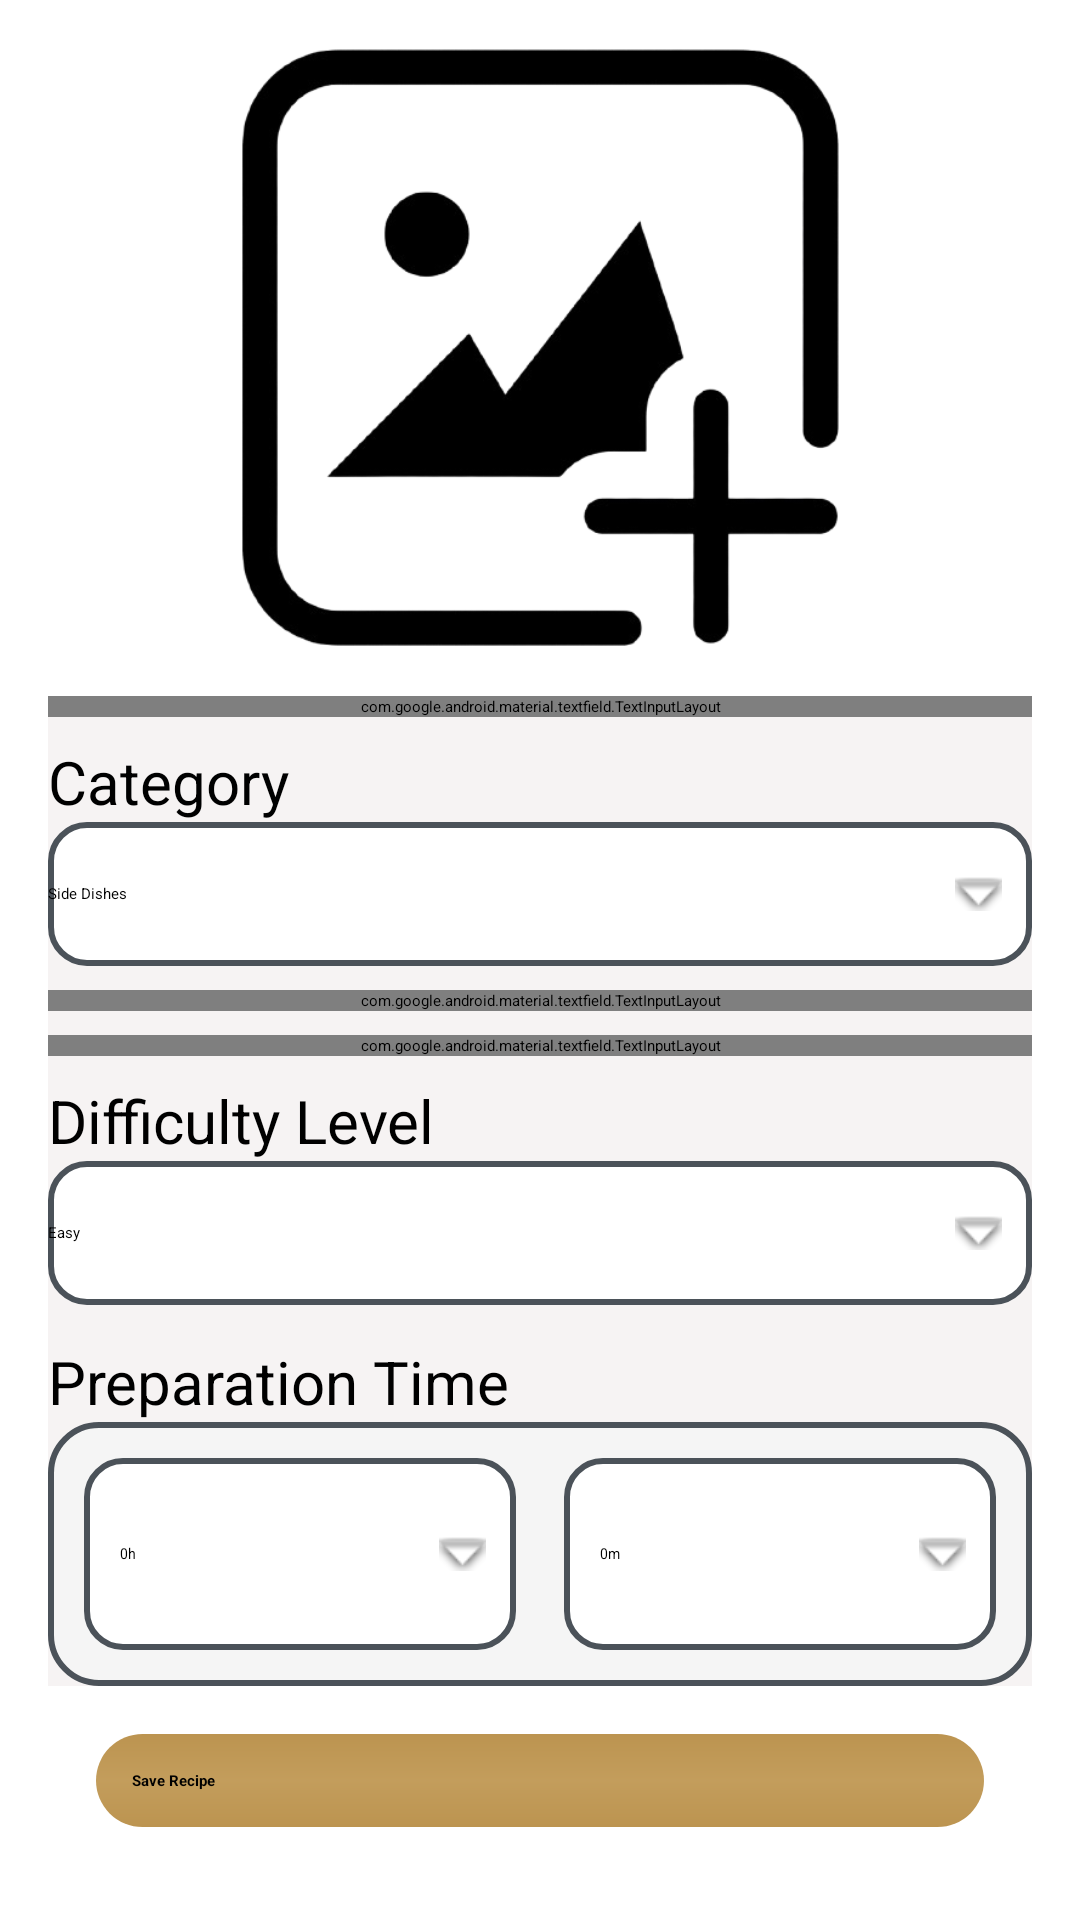

Layout XML and referenced resources for this Android screen:
<!-- AndroidManifest.xml: application theme Theme.FinalProject -->
<!-- res/layout/fragment_edit_recipe.xml -->
<?xml version="1.0" encoding="utf-8"?>
<ScrollView xmlns:android="http://schemas.android.com/apk/res/android"
    xmlns:app="http://schemas.android.com/apk/res-auto"
    xmlns:tools="http://schemas.android.com/tools"
    android:layout_width="match_parent"
    android:layout_height="match_parent"
    android:fillViewport="true"
    android:orientation="vertical"
    tools:context=".Fragments.FragmentEditRecipe">

    <LinearLayout
        android:layout_width="match_parent"
        android:layout_height="wrap_content"
        android:orientation="vertical"
        android:gravity="center_horizontal"
        android:padding="16dp">

        <ImageView
            android:id="@+id/buttonSelectImage"
            android:layout_width="200dp"
            android:layout_height="200dp"
            android:clickable="true"
            android:contentDescription="photo"
            android:focusable="true"
            android:scaleType="centerCrop"
            android:src="@drawable/uploadimage" />

        <androidx.cardview.widget.CardView
            android:layout_width="match_parent"
            android:layout_height="wrap_content"
            android:layout_marginTop="16dp"
            android:padding="16dp"
            app:cardBackgroundColor="#80EDE7E7">

            <LinearLayout
                android:layout_width="match_parent"
                android:layout_height="wrap_content"
                android:orientation="vertical">

                <com.google.android.material.textfield.TextInputLayout
                    android:layout_width="match_parent"
                    android:layout_height="wrap_content"
                    app:boxBackgroundMode="outline"
                    app:endIconMode="clear_text"
                    app:startIconTint="@color/black"
                    app:startIconDrawable="@drawable/nameicon">

                    <com.google.android.material.textfield.TextInputEditText
                        android:id="@+id/editRecipeName"
                        android:layout_width="match_parent"
                        android:layout_height="wrap_content"
                        android:hint="Recipe Name"
                        android:inputType="textCapWords"
                        android:textColor="#000000"
                        android:textColorLink="#976420"
                        android:backgroundTint="#A2722E"
                        android:textSize="25dp" />
                </com.google.android.material.textfield.TextInputLayout>

                <TextView
                    android:layout_width="match_parent"
                    android:layout_height="wrap_content"
                    android:text="Category"
                    android:textSize="20dp"
                    android:layout_marginTop="8dp"/>

                <Spinner
                    android:id="@+id/editSpinnerCategory"
                    android:layout_width="match_parent"
                    android:layout_height="wrap_content"
                    android:minHeight="48dp"
                    android:background="@drawable/spinner_timepicker"
                    android:entries="@array/recipe_categories"/>

                <com.google.android.material.textfield.TextInputLayout
                    android:layout_width="match_parent"
                    android:layout_height="wrap_content"
                    android:layout_marginTop="8dp"
                    app:boxBackgroundMode="outline"
                    app:endIconMode="clear_text"
                    app:startIconTint="@color/black"
                    app:startIconDrawable="@drawable/marketicon">

                    <com.google.android.material.textfield.TextInputEditText
                        android:id="@+id/editIngredients"
                        android:layout_width="match_parent"
                        android:layout_height="wrap_content"
                        android:backgroundTint="#A2722E"
                        android:hint="Ingredients"
                        android:inputType="textMultiLine"
                        android:textColor="#000000"
                        android:textColorLink="#976420"
                        android:textSize="20dp" />
                </com.google.android.material.textfield.TextInputLayout>

                <com.google.android.material.textfield.TextInputLayout
                    android:layout_width="match_parent"
                    android:layout_height="wrap_content"
                    android:layout_marginTop="8dp"
                    app:boxBackgroundMode="outline"
                    app:endIconMode="clear_text"
                    app:startIconTint="@color/black"
                    app:startIconDrawable="@drawable/listicon">

                    <com.google.android.material.textfield.TextInputEditText
                        android:id="@+id/editInstructions"
                        android:layout_width="match_parent"
                        android:layout_height="wrap_content"
                        android:hint="Instructions"
                        android:textColor="#000000"
                        android:textColorLink="#976420"
                        android:backgroundTint="#A2722E"
                        android:inputType="textMultiLine"
                        android:textSize="20dp" />
                </com.google.android.material.textfield.TextInputLayout>

                <TextView
                    android:layout_width="match_parent"
                    android:layout_height="wrap_content"
                    android:text="Difficulty Level"
                    android:textSize="20dp"
                    android:layout_marginTop="8dp"/>

                <Spinner
                    android:id="@+id/editSpinnerDifficulty"
                    android:layout_width="match_parent"
                    android:layout_height="wrap_content"
                    android:minHeight="48dp"
                    android:background="@drawable/spinner_timepicker"
                    android:entries="@array/difficulty_levels"/>

                <TextView
                    android:layout_width="match_parent"
                    android:layout_height="wrap_content"
                    android:text="Preparation Time"
                    android:textSize="20dp"
                    android:layout_marginTop="12dp"/>

                <LinearLayout
                    android:layout_width="match_parent"
                    android:layout_height="wrap_content"
                    android:orientation="horizontal"
                    android:gravity="center"
                    android:padding="12dp"
                    android:background="@drawable/timepicker_background">

                    <Spinner
                        android:id="@+id/editSpinnerHours"
                        android:layout_width="0dp"
                        android:layout_height="wrap_content"
                        android:layout_weight="1"
                        android:entries="@array/hours_array"
                        android:minHeight="64dp"
                        android:textSize="20sp"
                        android:background="@drawable/spinner_timepicker"
                        android:padding="12dp"
                        android:layout_marginEnd="8dp"/>

                    <Spinner
                        android:id="@+id/editSpinnerMinutes"
                        android:layout_width="0dp"
                        android:layout_height="wrap_content"
                        android:layout_weight="1"
                        android:entries="@array/minutes_array"
                        android:minHeight="64dp"
                        android:textSize="20sp"
                        android:background="@drawable/spinner_timepicker"
                        android:padding="12dp"
                        android:layout_marginStart="8dp"/>
                </LinearLayout>

            </LinearLayout>
        </androidx.cardview.widget.CardView>

        <View
            android:layout_width="match_parent"
            android:layout_height="0dp"
            android:layout_weight="1"/>

        <Button
        android:id="@+id/buttonSaveRecipe"
        android:layout_width="match_parent"
        android:layout_height="wrap_content"
        android:layout_margin="16dp"
        android:layout_marginBottom="15dp"
        android:background="@drawable/rounded_button"
        android:text="Save Recipe"
        android:textColor="@color/black"
        android:textStyle="bold"
        app:layout_constraintBottom_toBottomOf="parent"
        tools:layout_editor_absoluteX="16dp" />

    </LinearLayout>

</ScrollView>
<!-- resources referenced by this layout -->
<resources>
  <string-array name="difficulty_levels">
          <item>Easy</item>
          <item>Medium</item>
          <item>Hard</item>
      </string-array>
  <string-array name="hours_array">
          <item>0h</item>
          <item>1h</item>
          <item>2h</item>
          <item>3h</item>
      </string-array>
  <string-array name="minutes_array">
          <item>0m</item>
          <item>10m</item>
          <item>20m</item>
          <item>30m</item>
          <item>40m</item>
          <item>50m</item>
      </string-array>
  <string-array name="recipe_categories">
          <item>Side Dishes</item>
          <item>Main Course</item>
          <item>Desserts</item>
      </string-array>
  <color name="black">#FF000000</color>
  <!-- drawable rounded_button (drawable) -->
  <?xml version="1.0" encoding="utf-8"?>
  <shape xmlns:android="http://schemas.android.com/apk/res/android"
      android:shape="rectangle">
  
      <corners android:radius="16dp" />
  
      <gradient
          android:angle="90"
          android:startColor="#BC9450"
          android:centerColor="#C39D5C"
          android:endColor="#BC9450"
          android:type="linear" />
  
      <padding
          android:left="12dp"
          android:right="12dp"
          android:top="12dp"
          android:bottom="12dp" />
  </shape>
  <!-- drawable spinner_timepicker (drawable) -->
  <?xml version="1.0" encoding="utf-8"?>
  <layer-list xmlns:android="http://schemas.android.com/apk/res/android">
      <item>
          <shape android:shape="rectangle">
              <solid android:color="#FFFFFF"/>
              <corners android:radius="12dp"/>
              <stroke android:width="2dp" android:color="#4B5259"/>
          </shape>
      </item>
      <item android:end="10dp" android:top="8dp" android:bottom="8dp">
          <bitmap android:src="@android:drawable/arrow_down_float"
              android:gravity="end|center_vertical"/>
      </item>
  </layer-list>
  <!-- drawable timepicker_background (drawable) -->
  <?xml version="1.0" encoding="utf-8"?>
  <shape xmlns:android="http://schemas.android.com/apk/res/android"
      android:shape="rectangle">
      <solid android:color="#F5F5F5"/>
      <corners android:radius="16dp"/>
      <stroke android:width="2dp" android:color="#4B5259"/>
      <padding android:left="12dp" android:right="12dp"/>
  </shape>
  <!-- drawable uploadimage: png bitmap (drawable, 50431 bytes) -->
</resources>
